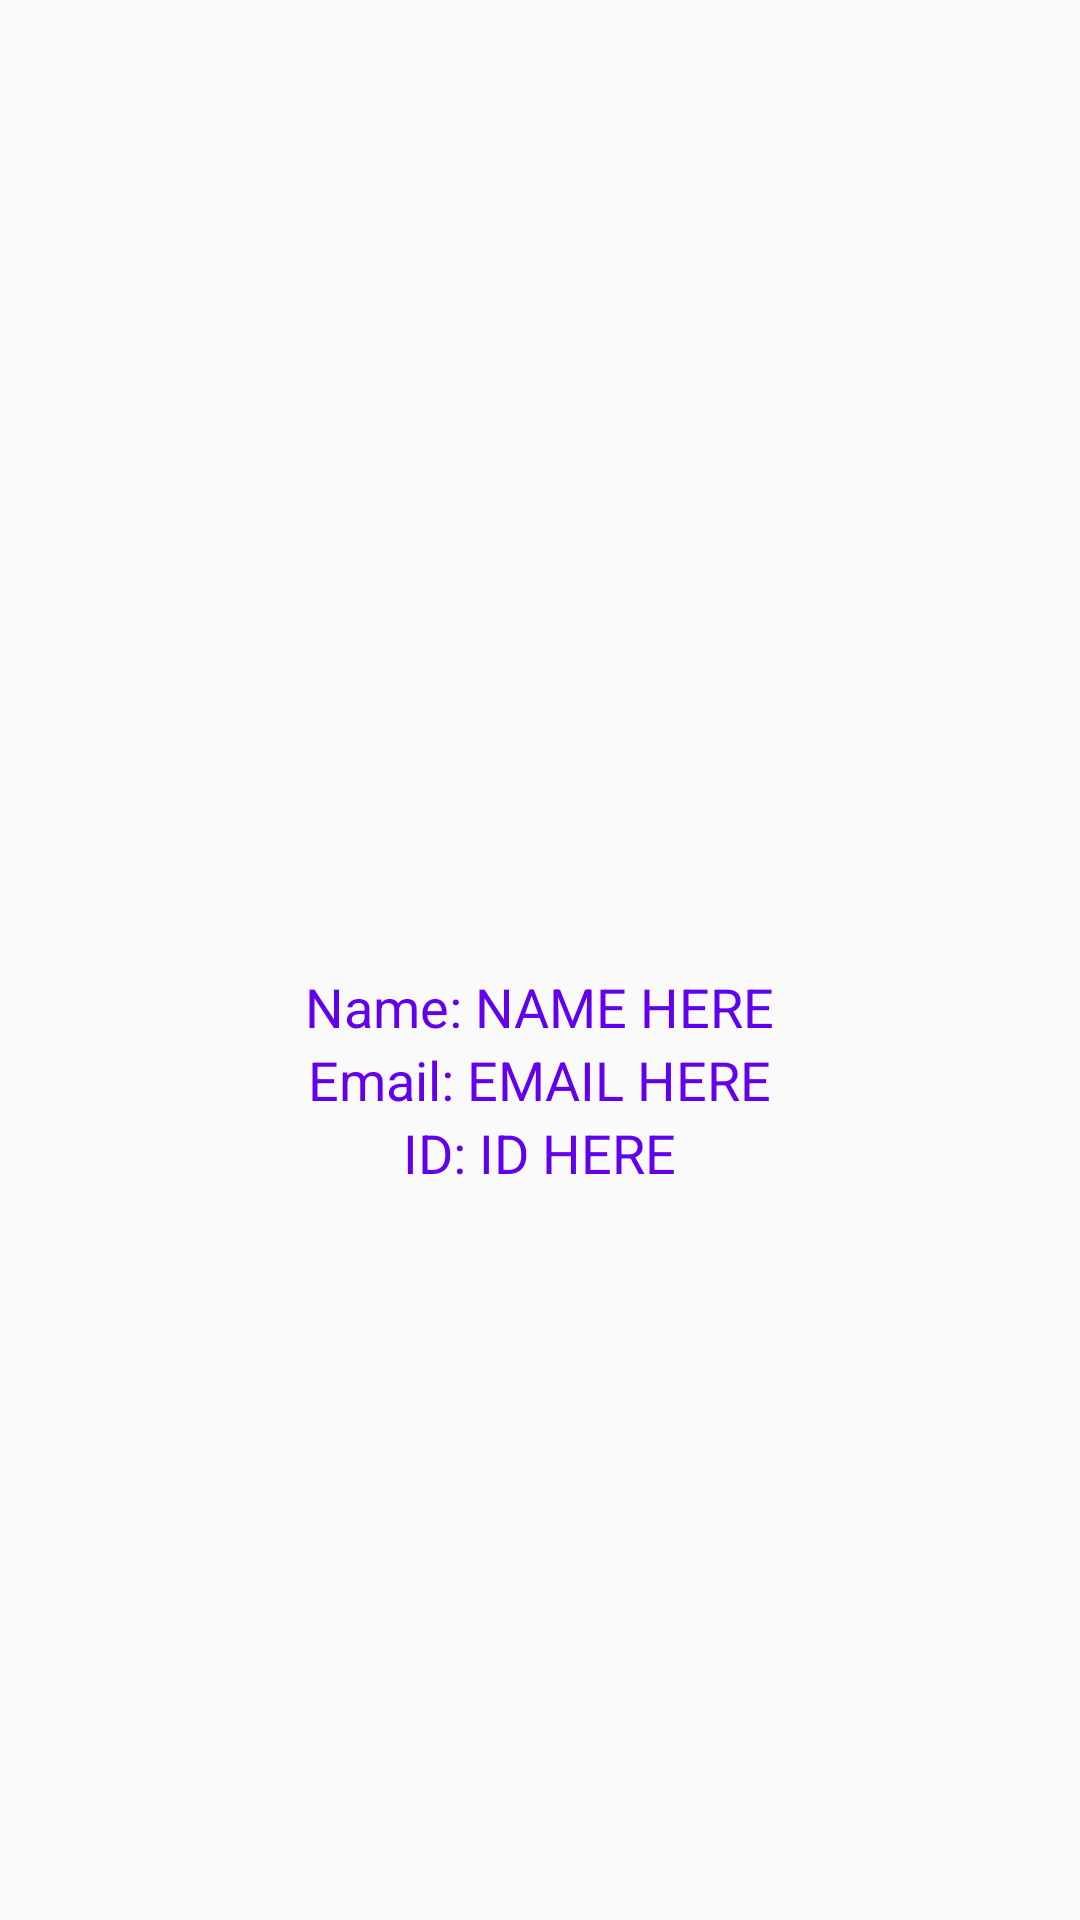

Android layout source for this screen:
<!-- AndroidManifest.xml: application theme AppTheme -->
<!-- res/layout/activity_showprofile.xml -->
<?xml version="1.0" encoding="utf-8"?>
<RelativeLayout xmlns:android="http://schemas.android.com/apk/res/android"
    xmlns:app="http://schemas.android.com/apk/res-auto"
    xmlns:tools="http://schemas.android.com/tools"
    android:layout_width="match_parent"
    android:layout_height="match_parent"
    tools:context="com.bezzy.Ui.View.UI.showprofile">
    <LinearLayout
        android:layout_width="wrap_content"
        android:layout_height="wrap_content"
        android:orientation="vertical"
        android:layout_centerHorizontal="true"
        android:layout_centerVertical="true">

        <ImageView
            android:layout_width="80dp"
            android:layout_height="80dp"
            android:background="@drawable/ic_baseline_person_24"
            android:layout_gravity="center"
            android:id="@+id/photo"/>
        <TextView
            android:layout_width="wrap_content"
            android:layout_height="wrap_content"
            android:id="@+id/name"
            android:text="Name: NAME HERE"
            android:textSize="18sp"
            android:textColor="@color/colorPrimary"
            android:layout_gravity="center"/>
        <TextView
            android:layout_width="wrap_content"
            android:layout_height="wrap_content"
            android:id="@+id/email"
            android:text="Email: EMAIL HERE"
            android:textSize="18sp"
            android:textColor="@color/colorPrimary"
            android:layout_gravity="center"/>
        <TextView
            android:layout_width="wrap_content"
            android:layout_height="wrap_content"
            android:id="@+id/id"
            android:text="ID: ID HERE"
            android:textSize="18sp"
            android:textColor="@color/colorPrimary"
            android:layout_gravity="center"/>

    </LinearLayout>

</RelativeLayout>
<!-- resources referenced by this layout -->
<resources>
  <color name="colorPrimary">#6200EE</color>
  <style name="AppTheme" parent="Theme.AppCompat.Light.NoActionBar">
          
          <item name="colorPrimary">@color/colorPrimary</item>
          <item name="colorPrimaryDark">@color/colorPrimaryDark</item>
          <item name="colorAccent">@color/colorAccent</item>
          <item name="windowActionBar">false</item>
          <item name="windowNoTitle">true</item>
          <item name="android:windowFullscreen">true</item>
      </style>
  <color name="colorPrimaryDark">#3700B3</color>
  <color name="colorAccent">#03DAC5</color>
</resources>
